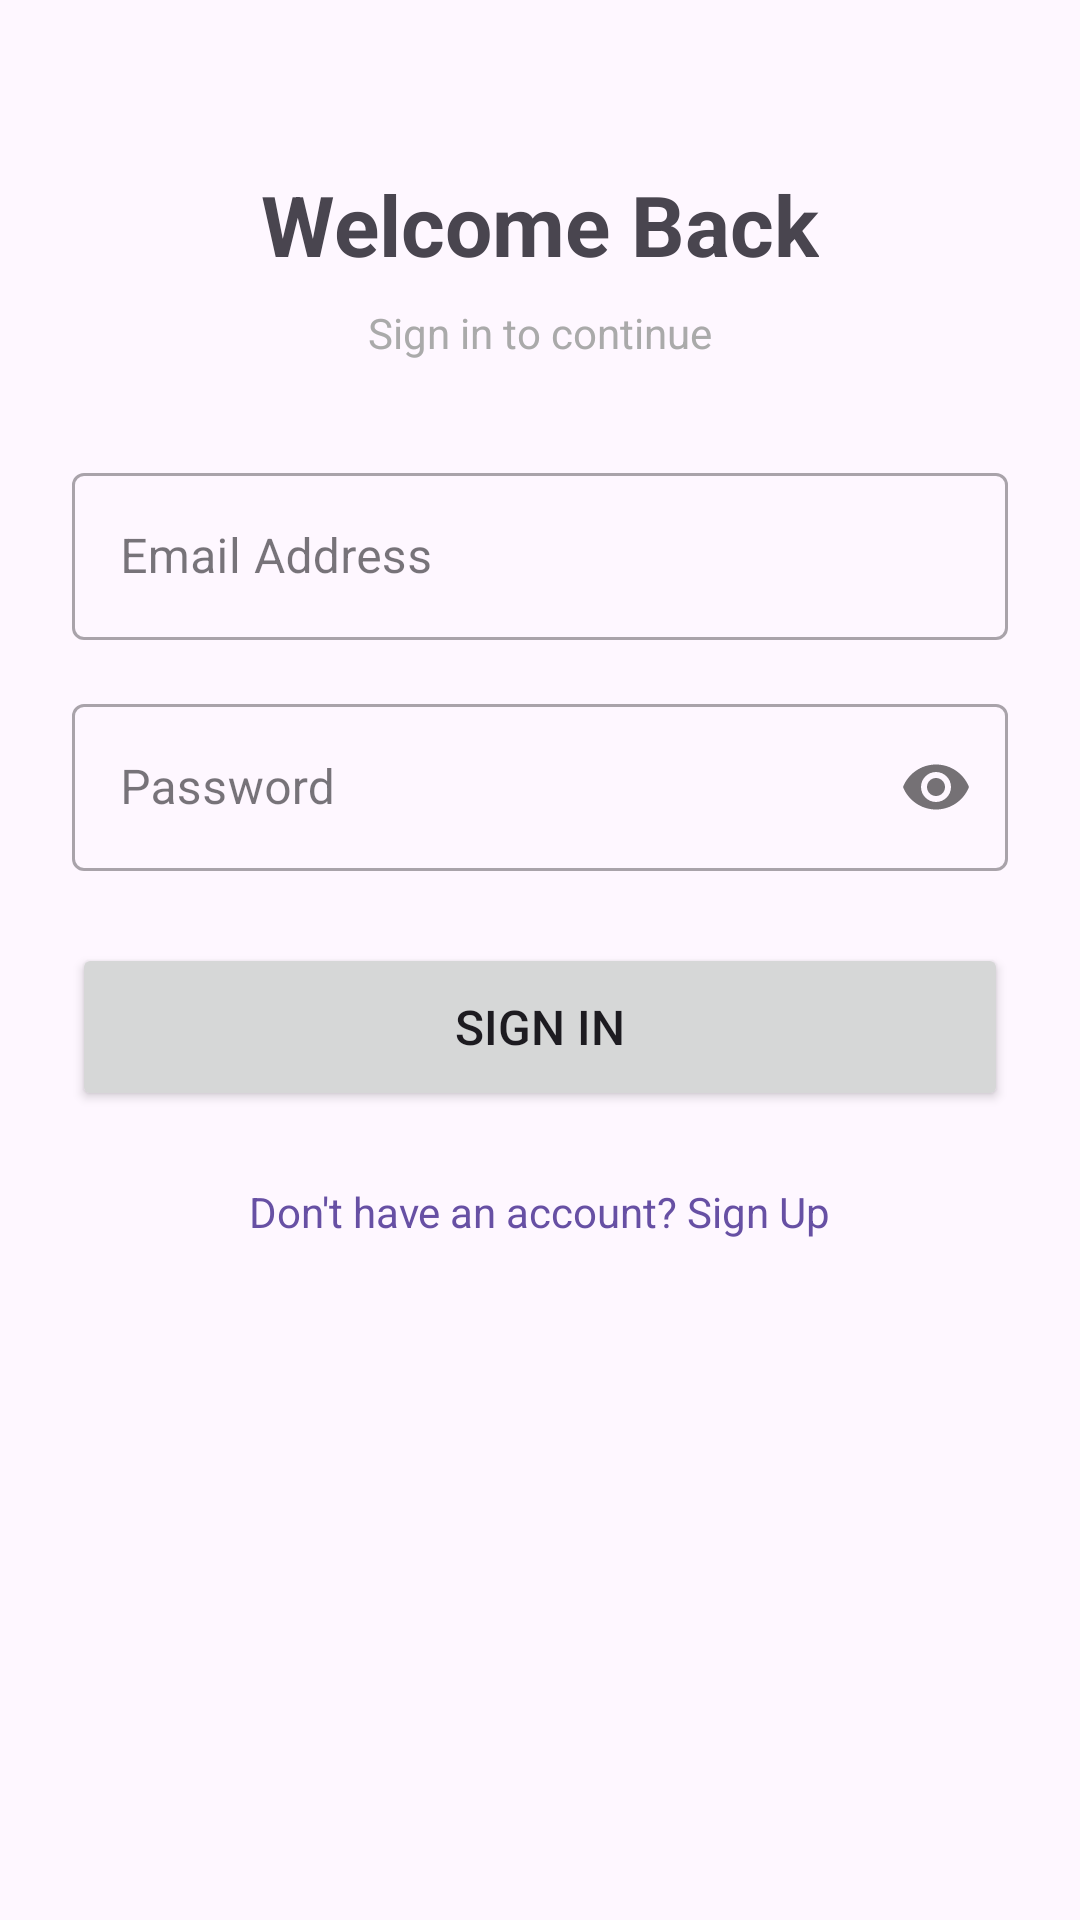

Write the Android layout XML for this screen, with the resource values it uses.
<!-- AndroidManifest.xml: application theme Theme.SignalingApp -->
<!-- res/layout/activity_login.xml -->
<?xml version="1.0" encoding="utf-8"?>
<ScrollView xmlns:android="http://schemas.android.com/apk/res/android"
    xmlns:app="http://schemas.android.com/apk/res-auto"
    xmlns:tools="http://schemas.android.com/tools"
    android:layout_width="match_parent"
    android:layout_height="match_parent"
    android:fillViewport="true"
    tools:context=".LoginActivity">

    <androidx.constraintlayout.widget.ConstraintLayout
        android:layout_width="match_parent"
        android:layout_height="wrap_content"
        android:padding="24dp">

        <TextView
            android:id="@+id/tvTitle"
            android:layout_width="wrap_content"
            android:layout_height="wrap_content"
            android:layout_marginTop="32dp"
            android:text="Welcome Back"
            android:textSize="28sp"
            android:textStyle="bold"
            app:layout_constraintEnd_toEndOf="parent"
            app:layout_constraintStart_toStartOf="parent"
            app:layout_constraintTop_toTopOf="parent" />

        <TextView
            android:id="@+id/tvSubtitle"
            android:layout_width="wrap_content"
            android:layout_height="wrap_content"
            android:layout_marginTop="8dp"
            android:text="Sign in to continue"
            android:textColor="@android:color/darker_gray"
            android:textSize="14sp"
            app:layout_constraintEnd_toEndOf="parent"
            app:layout_constraintStart_toStartOf="parent"
            app:layout_constraintTop_toBottomOf="@id/tvTitle" />

        <com.google.android.material.textfield.TextInputLayout
            android:id="@+id/tilEmail"
            style="@style/Widget.MaterialComponents.TextInputLayout.OutlinedBox"
            android:layout_width="0dp"
            android:layout_height="wrap_content"
            android:layout_marginTop="32dp"
            android:hint="Email Address"
            app:layout_constraintEnd_toEndOf="parent"
            app:layout_constraintStart_toStartOf="parent"
            app:layout_constraintTop_toBottomOf="@id/tvSubtitle">

            <com.google.android.material.textfield.TextInputEditText
                android:id="@+id/etEmail"
                android:layout_width="match_parent"
                android:layout_height="wrap_content"
                android:inputType="textEmailAddress" />
        </com.google.android.material.textfield.TextInputLayout>

        <com.google.android.material.textfield.TextInputLayout
            android:id="@+id/tilPassword"
            style="@style/Widget.MaterialComponents.TextInputLayout.OutlinedBox"
            android:layout_width="0dp"
            android:layout_height="wrap_content"
            android:layout_marginTop="16dp"
            android:hint="Password"
            app:layout_constraintEnd_toEndOf="parent"
            app:layout_constraintStart_toStartOf="parent"
            app:layout_constraintTop_toBottomOf="@id/tilEmail"
            app:passwordToggleEnabled="true">

            <com.google.android.material.textfield.TextInputEditText
                android:id="@+id/etPassword"
                android:layout_width="match_parent"
                android:layout_height="wrap_content"
                android:inputType="textPassword" />
        </com.google.android.material.textfield.TextInputLayout>

        <Button
            android:id="@+id/btnLogin"
            android:layout_width="0dp"
            android:layout_height="56dp"
            android:layout_marginTop="24dp"
            android:text="Sign In"
            android:textSize="16sp"
            app:layout_constraintEnd_toEndOf="parent"
            app:layout_constraintStart_toStartOf="parent"
            app:layout_constraintTop_toBottomOf="@id/tilPassword" />

        <ProgressBar
            android:id="@+id/progressBar"
            android:layout_width="wrap_content"
            android:layout_height="wrap_content"
            android:visibility="gone"
            app:layout_constraintBottom_toBottomOf="parent"
            app:layout_constraintEnd_toEndOf="parent"
            app:layout_constraintStart_toStartOf="parent"
            app:layout_constraintTop_toTopOf="parent" />

        <TextView
            android:id="@+id/tvRegisterLink"
            android:layout_width="wrap_content"
            android:layout_height="wrap_content"
            android:layout_marginTop="16dp"
            android:clickable="true"
            android:focusable="true"
            android:padding="8dp"
            android:text="Don't have an account? Sign Up"
            android:textColor="?attr/colorPrimary"
            android:textSize="14sp"
            app:layout_constraintEnd_toEndOf="parent"
            app:layout_constraintStart_toStartOf="parent"
            app:layout_constraintTop_toBottomOf="@id/btnLogin" />

    </androidx.constraintlayout.widget.ConstraintLayout>
</ScrollView>
<!-- resources referenced by this layout -->
<resources>
  <style name="Theme.SignalingApp" parent="Base.Theme.SignalingApp" />
  <style name="Base.Theme.SignalingApp" parent="Theme.Material3.DayNight.NoActionBar">
          
          
      </style>
</resources>
